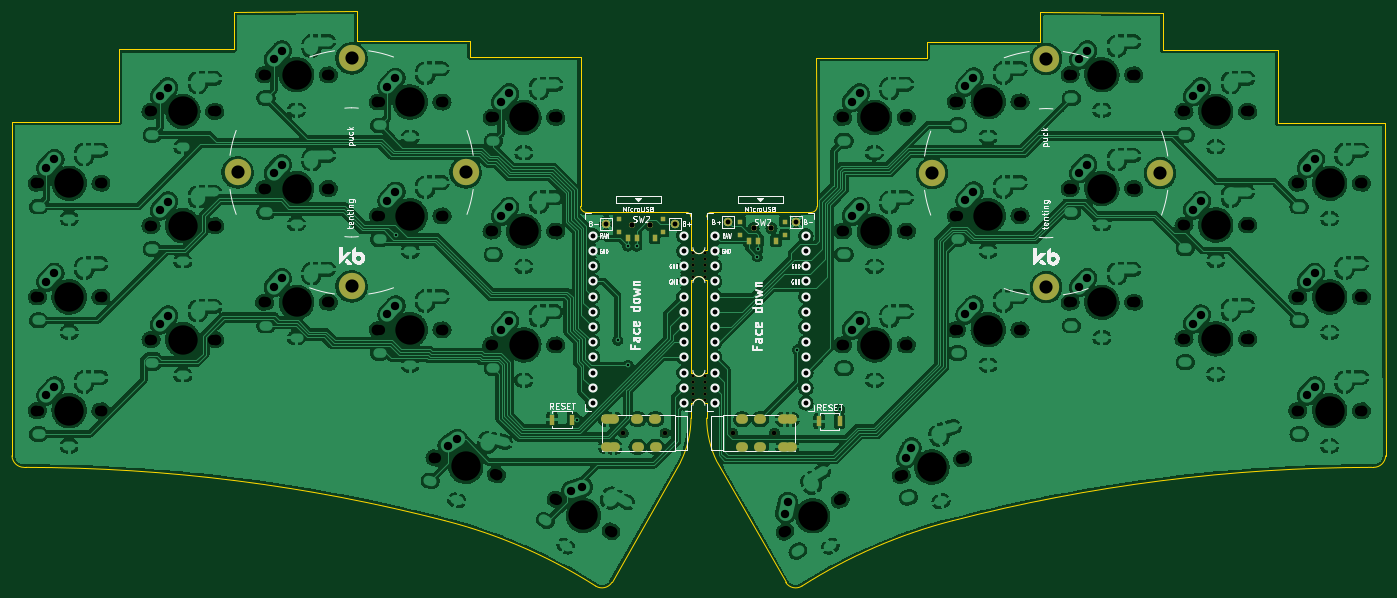
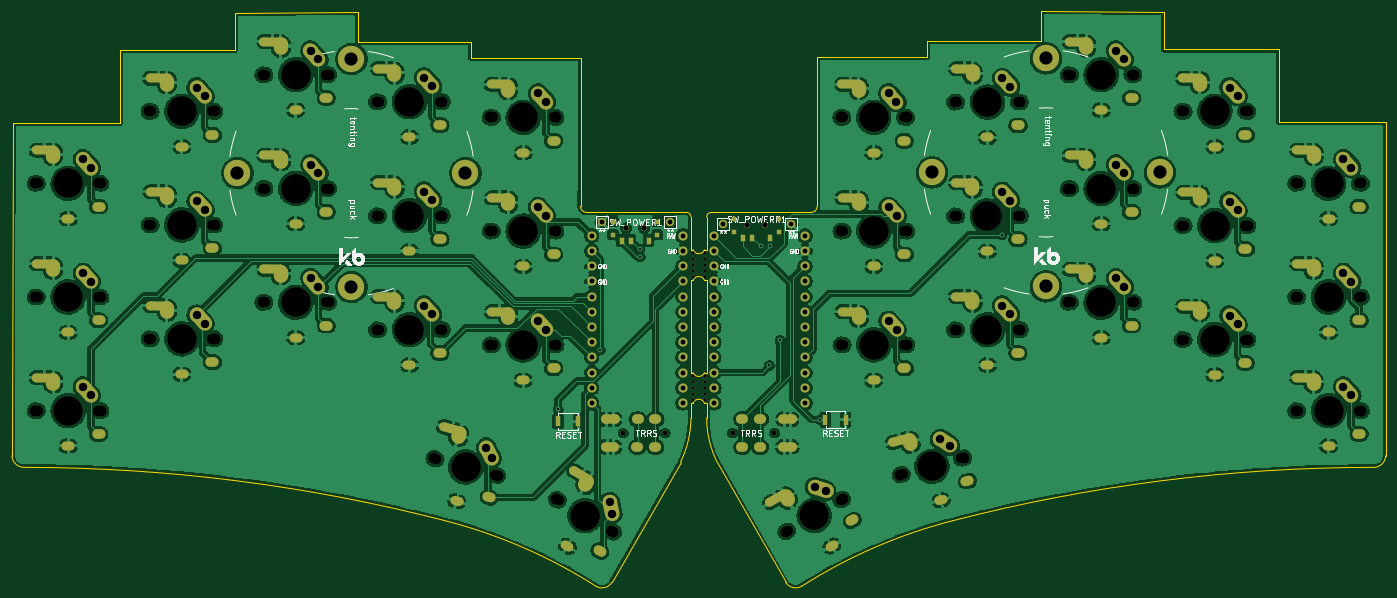
Circuit board: 11 layer files. Board 229.6 x 96.0 mm.
- bottom_copper: sweep-high-B_Cu.gbl (999243 bytes)
- bottom_mask: sweep-high-B_Mask.gbs (12008 bytes)
- paste: sweep-high-B_Paste.gbp (1057 bytes)
- bottom_silk: sweep-high-B_Silkscreen.gbo (55012 bytes)
- outline: sweep-high-Edge_Cuts.gm1 (4254 bytes)
- top_copper: sweep-high-F_Cu.gtl (1001826 bytes)
- top_mask: sweep-high-F_Mask.gts (2667 bytes)
- paste: sweep-high-F_Paste.gtp (1052 bytes)
- top_silk: sweep-high-F_Silkscreen.gto (54557 bytes)
- drill: sweep-high-NPTH.drl (3750 bytes)
- drill: sweep-high-PTH.drl (10314 bytes)

=== bottom_copper: sweep-high-B_Cu.gbl (999243 bytes, source omitted) ===
=== bottom_mask: sweep-high-B_Mask.gbs (12008 bytes, source omitted) ===
=== paste: sweep-high-B_Paste.gbp ===
G04 #@! TF.GenerationSoftware,KiCad,Pcbnew,6.0.5*
G04 #@! TF.CreationDate,2022-08-03T13:04:35-04:00*
G04 #@! TF.ProjectId,sweep-high,73776565-702d-4686-9967-682e6b696361,rev?*
G04 #@! TF.SameCoordinates,Original*
G04 #@! TF.FileFunction,Paste,Bot*
G04 #@! TF.FilePolarity,Positive*
%FSLAX46Y46*%
G04 Gerber Fmt 4.6, Leading zero omitted, Abs format (unit mm)*
G04 Created by KiCad (PCBNEW 6.0.5) date 2022-08-03 13:04:35*
%MOMM*%
%LPD*%
G01*
G04 APERTURE LIST*
%ADD10R,0.900000X0.900000*%
%ADD11R,0.900000X1.250000*%
%ADD12R,0.900000X1.700000*%
G04 APERTURE END LIST*
D10*
X144302000Y-85090000D03*
X144302000Y-82890000D03*
X136902000Y-82890000D03*
X136902000Y-85090000D03*
D11*
X138352000Y-86065000D03*
X141352000Y-86065000D03*
X142852000Y-86065000D03*
D12*
X125694000Y-116502000D03*
X129094000Y-116502000D03*
D10*
X157171840Y-83398000D03*
X157171840Y-85598000D03*
X164571840Y-83398000D03*
X164571840Y-85598000D03*
D11*
X158621840Y-86573000D03*
X161621840Y-86573000D03*
X163121840Y-86573000D03*
D12*
X170347840Y-116756000D03*
X173747840Y-116756000D03*
M02*

=== bottom_silk: sweep-high-B_Silkscreen.gbo (55012 bytes, source omitted) ===
=== outline: sweep-high-Edge_Cuts.gm1 ===
G04 #@! TF.GenerationSoftware,KiCad,Pcbnew,6.0.5*
G04 #@! TF.CreationDate,2022-08-03T13:04:35-04:00*
G04 #@! TF.ProjectId,sweep-high,73776565-702d-4686-9967-682e6b696361,rev?*
G04 #@! TF.SameCoordinates,Original*
G04 #@! TF.FileFunction,Profile,NP*
%FSLAX46Y46*%
G04 Gerber Fmt 4.6, Leading zero omitted, Abs format (unit mm)*
G04 Created by KiCad (PCBNEW 6.0.5) date 2022-08-03 13:04:35*
%MOMM*%
%LPD*%
G01*
G04 APERTURE LIST*
G04 #@! TA.AperFunction,Profile*
%ADD10C,0.050000*%
G04 #@! TD*
G04 APERTURE END LIST*
D10*
X227807159Y-54783143D02*
X227807159Y-48484685D01*
X207248597Y-53339999D02*
X207248597Y-48398082D01*
X227807159Y-48484685D02*
X207248597Y-48398082D01*
X264910345Y-66947674D02*
X247011045Y-66947674D01*
X188311645Y-56018082D02*
X169888045Y-56018082D01*
X207248597Y-53339999D02*
X188311645Y-53339999D01*
X247011045Y-54783143D02*
X247011045Y-66947674D01*
X188311645Y-56018082D02*
X188311645Y-53339999D01*
X247011045Y-54783143D02*
X227807159Y-54783143D01*
X93102448Y-48260000D02*
X72543886Y-48346603D01*
X93102448Y-48260000D02*
X93102448Y-53201917D01*
X112039400Y-53201917D02*
X112039400Y-55880000D01*
X72543886Y-48346603D02*
X72543886Y-54645061D01*
X53340000Y-66809592D02*
X53340000Y-54645061D01*
X53340000Y-66809592D02*
X35440700Y-66809592D01*
X72543886Y-54645061D02*
X53340000Y-54645061D01*
X112039400Y-53201917D02*
X93102448Y-53201917D01*
X130463000Y-55880000D02*
X130463000Y-58420000D01*
X130463000Y-55880000D02*
X112039400Y-55880000D01*
X148912000Y-82616000D02*
G75*
G03*
X148162000Y-81866000I-750000J0D01*
G01*
X148912000Y-93218000D02*
X148912000Y-101262000D01*
X131458000Y-81868917D02*
X148162000Y-81866000D01*
X147161679Y-123613657D02*
X135710000Y-143699265D01*
X147161678Y-123613657D02*
G75*
G03*
X148924000Y-116248000I-15055878J7495957D01*
G01*
X148912000Y-82616000D02*
X148924000Y-88110000D01*
X149288500Y-88110000D02*
X148924000Y-88110000D01*
X149288500Y-93218000D02*
X148912000Y-93218000D01*
X149288500Y-108628000D02*
X148924000Y-108628000D01*
X149288500Y-113728500D02*
X148912000Y-113728500D01*
X148912000Y-101262000D02*
X148924000Y-108628000D01*
X148912000Y-113728500D02*
X148924000Y-116248000D01*
X130457983Y-80868917D02*
G75*
G03*
X131458000Y-81868917I1000017J17D01*
G01*
X130458000Y-80868917D02*
X130463000Y-58420000D01*
X37768000Y-124474571D02*
X37493002Y-124473917D01*
X132978000Y-144298000D02*
G75*
G03*
X107797707Y-133384137I-46730000J-73310000D01*
G01*
X107797707Y-133384137D02*
G75*
G03*
X37768000Y-124474571I-70309647J-272964333D01*
G01*
X35458002Y-122542999D02*
G75*
G03*
X37493002Y-124473917I1999998J69999D01*
G01*
X132978000Y-144298000D02*
G75*
G03*
X135710000Y-143699265I1070000J1650000D01*
G01*
X35440700Y-66809592D02*
X35458001Y-122542999D01*
X168999840Y-81868917D02*
X152295840Y-81866000D01*
X151545840Y-113728500D02*
X151533840Y-116248000D01*
X153280536Y-123572150D02*
X164747840Y-143699265D01*
X264910345Y-66947674D02*
X264999839Y-122542999D01*
X151545840Y-101262000D02*
X151533840Y-108628000D01*
X152295840Y-81866040D02*
G75*
G03*
X151545840Y-82616000I-40J-749960D01*
G01*
X151545840Y-93218000D02*
X151545840Y-101262000D01*
X192659667Y-133382324D02*
G75*
G03*
X167479840Y-144298000I21570333J-84257276D01*
G01*
X262689840Y-124474581D02*
G75*
G03*
X192659669Y-133382330I279960J-281933419D01*
G01*
X164747794Y-143699294D02*
G75*
G03*
X167479840Y-144298000I1662006J1051294D01*
G01*
X151533862Y-116248000D02*
G75*
G03*
X153280536Y-123572150I16773838J129900D01*
G01*
X151545840Y-82616000D02*
X151533840Y-88110000D01*
X168999840Y-81868940D02*
G75*
G03*
X169999840Y-80868917I-40J1000040D01*
G01*
X169999840Y-80868917D02*
X169888045Y-56018082D01*
X262689840Y-124474571D02*
X262964838Y-124473917D01*
X262964837Y-124473959D02*
G75*
G03*
X264999839Y-122542999I34963J2000959D01*
G01*
X151533840Y-88110000D02*
X151193500Y-88110000D01*
X151545840Y-93218000D02*
X151193500Y-93218000D01*
X151193499Y-113728501D02*
G75*
G03*
X149288501Y-113728500I-952499J-380999D01*
G01*
X151533840Y-108628000D02*
X151193500Y-108628000D01*
X151193499Y-93218001D02*
G75*
G03*
X149288501Y-93218000I-952499J-380999D01*
G01*
X151545840Y-113728500D02*
X151193500Y-113728500D01*
X149288501Y-108627999D02*
G75*
G03*
X151193499Y-108628000I952499J360499D01*
G01*
X149288500Y-88109999D02*
G75*
G03*
X151193499Y-88110000I952500J352999D01*
G01*
M02*

=== top_copper: sweep-high-F_Cu.gtl (1001826 bytes, source omitted) ===
=== top_mask: sweep-high-F_Mask.gts ===
G04 #@! TF.GenerationSoftware,KiCad,Pcbnew,6.0.5*
G04 #@! TF.CreationDate,2022-08-03T13:04:35-04:00*
G04 #@! TF.ProjectId,sweep-high,73776565-702d-4686-9967-682e6b696361,rev?*
G04 #@! TF.SameCoordinates,Original*
G04 #@! TF.FileFunction,Soldermask,Top*
G04 #@! TF.FilePolarity,Negative*
%FSLAX46Y46*%
G04 Gerber Fmt 4.6, Leading zero omitted, Abs format (unit mm)*
G04 Created by KiCad (PCBNEW 6.0.5) date 2022-08-03 13:04:35*
%MOMM*%
%LPD*%
G01*
G04 APERTURE LIST*
%ADD10C,1.397000*%
%ADD11C,4.400000*%
%ADD12R,0.900000X0.900000*%
%ADD13R,0.900000X1.250000*%
%ADD14R,0.900000X1.700000*%
%ADD15C,0.800000*%
%ADD16O,2.000000X1.600000*%
%ADD17C,0.500000*%
%ADD18C,1.000000*%
G04 APERTURE END LIST*
D10*
X146190005Y-83736002D03*
X134760005Y-83736002D03*
D11*
X92202000Y-94234000D03*
X92202000Y-56134000D03*
X111252000Y-75184000D03*
X73152000Y-75184000D03*
D12*
X136902000Y-82890000D03*
X136902000Y-85090000D03*
X144302000Y-85090000D03*
X144302000Y-82890000D03*
D13*
X142852000Y-86065000D03*
X139852000Y-86065000D03*
X138352000Y-86065000D03*
D14*
X125694000Y-116502000D03*
X129094000Y-116502000D03*
D10*
X166459840Y-83482002D03*
D14*
X170347840Y-116756000D03*
X173747840Y-116756000D03*
D10*
X155029840Y-83482002D03*
D11*
X208269840Y-56261000D03*
X189219840Y-75311000D03*
X208269840Y-94361000D03*
X227319840Y-75311000D03*
D12*
X164571840Y-85598000D03*
X164571840Y-83398000D03*
X157171840Y-83398000D03*
X157171840Y-85598000D03*
D13*
X163121840Y-86573000D03*
X160121840Y-86573000D03*
X158621840Y-86573000D03*
D15*
X155867840Y-118734000D03*
X162867840Y-118734000D03*
D16*
X160467840Y-116434000D03*
X160487840Y-121064000D03*
X157487840Y-121064000D03*
X157467840Y-116434000D03*
X165567840Y-121034000D03*
X165587840Y-116464000D03*
X164467840Y-116434000D03*
X164487840Y-121064000D03*
D17*
X151257000Y-92710000D03*
X149225000Y-88646000D03*
X149225000Y-91694000D03*
X149225000Y-90678000D03*
X151257000Y-91694000D03*
X151257000Y-90678000D03*
X151257000Y-89662000D03*
X149225000Y-92710000D03*
X151257000Y-88646000D03*
X149225000Y-89662000D03*
X149225000Y-109156500D03*
X151257000Y-112204500D03*
X151257000Y-110172500D03*
X151257000Y-109156500D03*
X149225000Y-110172500D03*
X151257000Y-111188500D03*
X149225000Y-113220500D03*
X151257000Y-113220500D03*
X149225000Y-111188500D03*
X149225000Y-112204500D03*
D15*
X137590000Y-118734000D03*
X144590000Y-118734000D03*
D16*
X139990000Y-121034000D03*
X139970000Y-116404000D03*
X142990000Y-121034000D03*
X142970000Y-116404000D03*
X134870000Y-121004000D03*
X134890000Y-116434000D03*
X135970000Y-116404000D03*
X135990000Y-121034000D03*
D18*
X142102000Y-83990000D03*
X139102000Y-83990000D03*
X159371840Y-84498000D03*
X162371840Y-84498000D03*
M02*

=== paste: sweep-high-F_Paste.gtp ===
G04 #@! TF.GenerationSoftware,KiCad,Pcbnew,6.0.5*
G04 #@! TF.CreationDate,2022-08-03T13:04:35-04:00*
G04 #@! TF.ProjectId,sweep-high,73776565-702d-4686-9967-682e6b696361,rev?*
G04 #@! TF.SameCoordinates,Original*
G04 #@! TF.FileFunction,Paste,Top*
G04 #@! TF.FilePolarity,Positive*
%FSLAX46Y46*%
G04 Gerber Fmt 4.6, Leading zero omitted, Abs format (unit mm)*
G04 Created by KiCad (PCBNEW 6.0.5) date 2022-08-03 13:04:35*
%MOMM*%
%LPD*%
G01*
G04 APERTURE LIST*
%ADD10R,0.900000X0.900000*%
%ADD11R,0.900000X1.250000*%
%ADD12R,0.900000X1.700000*%
G04 APERTURE END LIST*
D10*
X136902000Y-82890000D03*
X136902000Y-85090000D03*
X144302000Y-85090000D03*
X144302000Y-82890000D03*
D11*
X142852000Y-86065000D03*
X139852000Y-86065000D03*
X138352000Y-86065000D03*
D12*
X125694000Y-116502000D03*
X129094000Y-116502000D03*
X170347840Y-116756000D03*
X173747840Y-116756000D03*
D10*
X164571840Y-85598000D03*
X164571840Y-83398000D03*
X157171840Y-83398000D03*
X157171840Y-85598000D03*
D11*
X163121840Y-86573000D03*
X160121840Y-86573000D03*
X158621840Y-86573000D03*
M02*

=== top_silk: sweep-high-F_Silkscreen.gto (54557 bytes, source omitted) ===
=== drill: sweep-high-NPTH.drl ===
M48
; DRILL file {KiCad 6.0.5} date Wed 03 Aug 2022 01:04:30 PM EDT
; FORMAT={-:-/ absolute / inch / decimal}
; #@! TF.CreationDate,2022-08-03T13:04:30-04:00
; #@! TF.GenerationSoftware,Kicad,Pcbnew,6.0.5
; #@! TF.FileFunction,NonPlated,1,2,NPTH
FMAT,2
INCH
; #@! TA.AperFunction,NonPlated,NPTH,ComponentDrill
T1C0.0197
; #@! TA.AperFunction,NonPlated,NPTH,ComponentDrill
T2C0.0315
; #@! TA.AperFunction,NonPlated,NPTH,ComponentDrill
T3C0.0354
; #@! TA.AperFunction,NonPlated,NPTH,ComponentDrill
T4C0.0669
; #@! TA.AperFunction,NonPlated,NPTH,ComponentDrill
T5C0.0709
; #@! TA.AperFunction,NonPlated,NPTH,ComponentDrill
T6C0.1929
%
G90
G05
T1
X5.875Y-3.49
X5.875Y-3.53
X5.875Y-3.57
X5.875Y-3.61
X5.875Y-3.65
X5.875Y-4.2975
X5.875Y-4.3375
X5.875Y-4.3775
X5.875Y-4.4175
X5.875Y-4.4575
X5.955Y-3.49
X5.955Y-3.53
X5.955Y-3.57
X5.955Y-3.61
X5.955Y-3.65
X5.955Y-4.2975
X5.955Y-4.3375
X5.955Y-4.3775
X5.955Y-4.4175
X5.955Y-4.4575
T2
X5.4169Y-4.6746
X5.6925Y-4.6746
X6.1365Y-4.6746
X6.4121Y-4.6746
T3
X5.4765Y-3.3067
X5.5946Y-3.3067
X6.2745Y-3.3267
X6.3926Y-3.3267
T4
X1.5717Y-3.0315
X1.5717Y-3.7795
X1.5717Y-4.5276
X1.9717Y-3.0315
X1.9717Y-3.7795
X1.9717Y-4.5276
X2.3197Y-2.5591
X2.3197Y-3.31
X2.32Y-4.06
X2.7197Y-2.5591
X2.7197Y-3.31
X2.72Y-4.06
X3.0677Y-2.3173
X3.0677Y-3.0661
X3.0677Y-3.8148
X3.4677Y-2.3173
X3.4677Y-3.0661
X3.4677Y-3.8148
X3.8155Y-2.4973
X3.8157Y-3.2461
X3.8157Y-3.9948
X4.1876Y-4.8415
X4.2155Y-2.4973
X4.2157Y-3.2461
X4.2157Y-3.9948
X4.563Y-3.3461
X4.563Y-4.0948
X4.5638Y-2.5984
X4.574Y-4.945
X4.963Y-3.3461
X4.963Y-4.0948
X4.9638Y-2.5984
X4.9823Y-5.1167
X5.3287Y-5.3167
X6.4902Y-5.3182
X6.8366Y-5.1182
X6.8703Y-2.5984
X6.8703Y-3.3461
X6.8703Y-4.0948
X7.2548Y-4.9498
X7.2703Y-2.5984
X7.2703Y-3.3461
X7.2703Y-4.0948
X7.6183Y-2.4948
X7.6183Y-3.2448
X7.6183Y-3.9948
X7.6412Y-4.8463
X8.0183Y-2.4948
X8.0183Y-3.2448
X8.0183Y-3.9948
X8.3665Y-2.3173
X8.3665Y-3.0661
X8.3665Y-3.8148
X8.7665Y-2.3173
X8.7665Y-3.0661
X8.7665Y-3.8148
X9.1155Y-2.5591
X9.1155Y-3.3061
X9.1155Y-4.0548
X9.5155Y-2.5591
X9.5155Y-3.3061
X9.5155Y-4.0548
X9.8642Y-3.0315
X9.8642Y-3.7795
X9.8642Y-4.5276
X10.2642Y-3.0315
X10.2642Y-3.7795
X10.2642Y-4.5276
T5
X1.5551Y-3.0315
X1.5551Y-3.7795
X1.5551Y-4.5276
X1.9882Y-3.0315
X1.9882Y-3.7795
X1.9882Y-4.5276
X2.3031Y-2.5591
X2.3031Y-3.31
X2.3035Y-4.06
X2.7362Y-2.5591
X2.7362Y-3.31
X2.7365Y-4.06
X3.0512Y-2.3173
X3.0512Y-3.0661
X3.0512Y-3.8148
X3.4843Y-2.3173
X3.4843Y-3.0661
X3.4843Y-3.8148
X3.799Y-2.4973
X3.7992Y-3.2461
X3.7992Y-3.9948
X4.1716Y-4.8372
X4.232Y-2.4973
X4.2323Y-3.2461
X4.2323Y-3.9948
X4.5465Y-3.3461
X4.5465Y-4.0948
X4.5472Y-2.5984
X4.5899Y-4.9493
X4.968Y-5.1084
X4.9795Y-3.3461
X4.9795Y-4.0948
X4.9803Y-2.5984
X5.343Y-5.325
X6.4759Y-5.3265
X6.851Y-5.1099
X6.8538Y-2.5984
X6.8538Y-3.3461
X6.8538Y-4.0948
X7.2389Y-4.9541
X7.2868Y-2.5984
X7.2868Y-3.3461
X7.2868Y-4.0948
X7.6018Y-2.4948
X7.6018Y-3.2448
X7.6018Y-3.9948
X7.6572Y-4.842
X8.0349Y-2.4948
X8.0349Y-3.2448
X8.0349Y-3.9948
X8.3499Y-2.3173
X8.3499Y-3.0661
X8.3499Y-3.8148
X8.783Y-2.3173
X8.783Y-3.0661
X8.783Y-3.8148
X9.099Y-2.5591
X9.099Y-3.3061
X9.099Y-4.0548
X9.532Y-2.5591
X9.532Y-3.3061
X9.532Y-4.0548
X9.8477Y-3.0315
X9.8477Y-3.7795
X9.8477Y-4.5276
X10.2808Y-3.0315
X10.2808Y-3.7795
X10.2808Y-4.5276
T6
X1.7717Y-3.0315
X1.7717Y-3.7795
X1.7717Y-4.5276
X2.5197Y-2.5591
X2.5197Y-3.31
X2.52Y-4.06
X3.2677Y-2.3173
X3.2677Y-3.0661
X3.2677Y-3.8148
X4.0155Y-2.4973
X4.0157Y-3.2461
X4.0157Y-3.9948
X4.3808Y-4.8932
X4.763Y-3.3461
X4.763Y-4.0948
X4.7638Y-2.5984
X5.1555Y-5.2167
X6.6634Y-5.2182
X7.0703Y-2.5984
X7.0703Y-3.3461
X7.0703Y-4.0948
X7.448Y-4.898
X7.8183Y-2.4948
X7.8183Y-3.2448
X7.8183Y-3.9948
X8.5665Y-2.3173
X8.5665Y-3.0661
X8.5665Y-3.8148
X9.3155Y-2.5591
X9.3155Y-3.3061
X9.3155Y-4.0548
X10.0642Y-3.0315
X10.0642Y-3.7795
X10.0642Y-4.5276
T0
M30

=== drill: sweep-high-PTH.drl (10314 bytes, source omitted) ===
